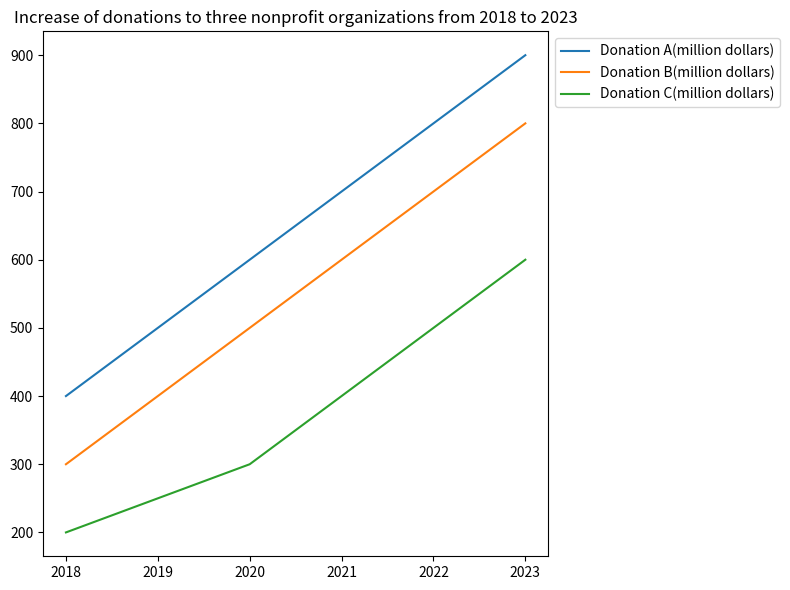

Recreate this plot in Python. (Note: this script raises an exception after producing the figure.)

import matplotlib.pyplot as plt 
fig = plt.figure(figsize=(8,6))
ax=fig.add_subplot(1,1,1)
ax.plot([2018,2019,2020,2021,2022,2023], [400,500,600,700,800,900], label='Donation A(million dollars)')
ax.plot([2018,2019,2020,2021,2022,2023], [300,400,500,600,700,800], label='Donation B(million dollars)')
ax.plot([2018,2019,2020,2021,2022,2023], [200,250,300,400,500,600], label='Donation C(million dollars)')
plt.xticks([2018,2019,2020,2021,2022,2023])
ax.legend(loc='upper left', bbox_to_anchor=(1,1))
plt.title('Increase of donations to three nonprofit organizations from 2018 to 2023')
plt.tight_layout()
plt.savefig('line chart/png/274.png')
plt.clf()
